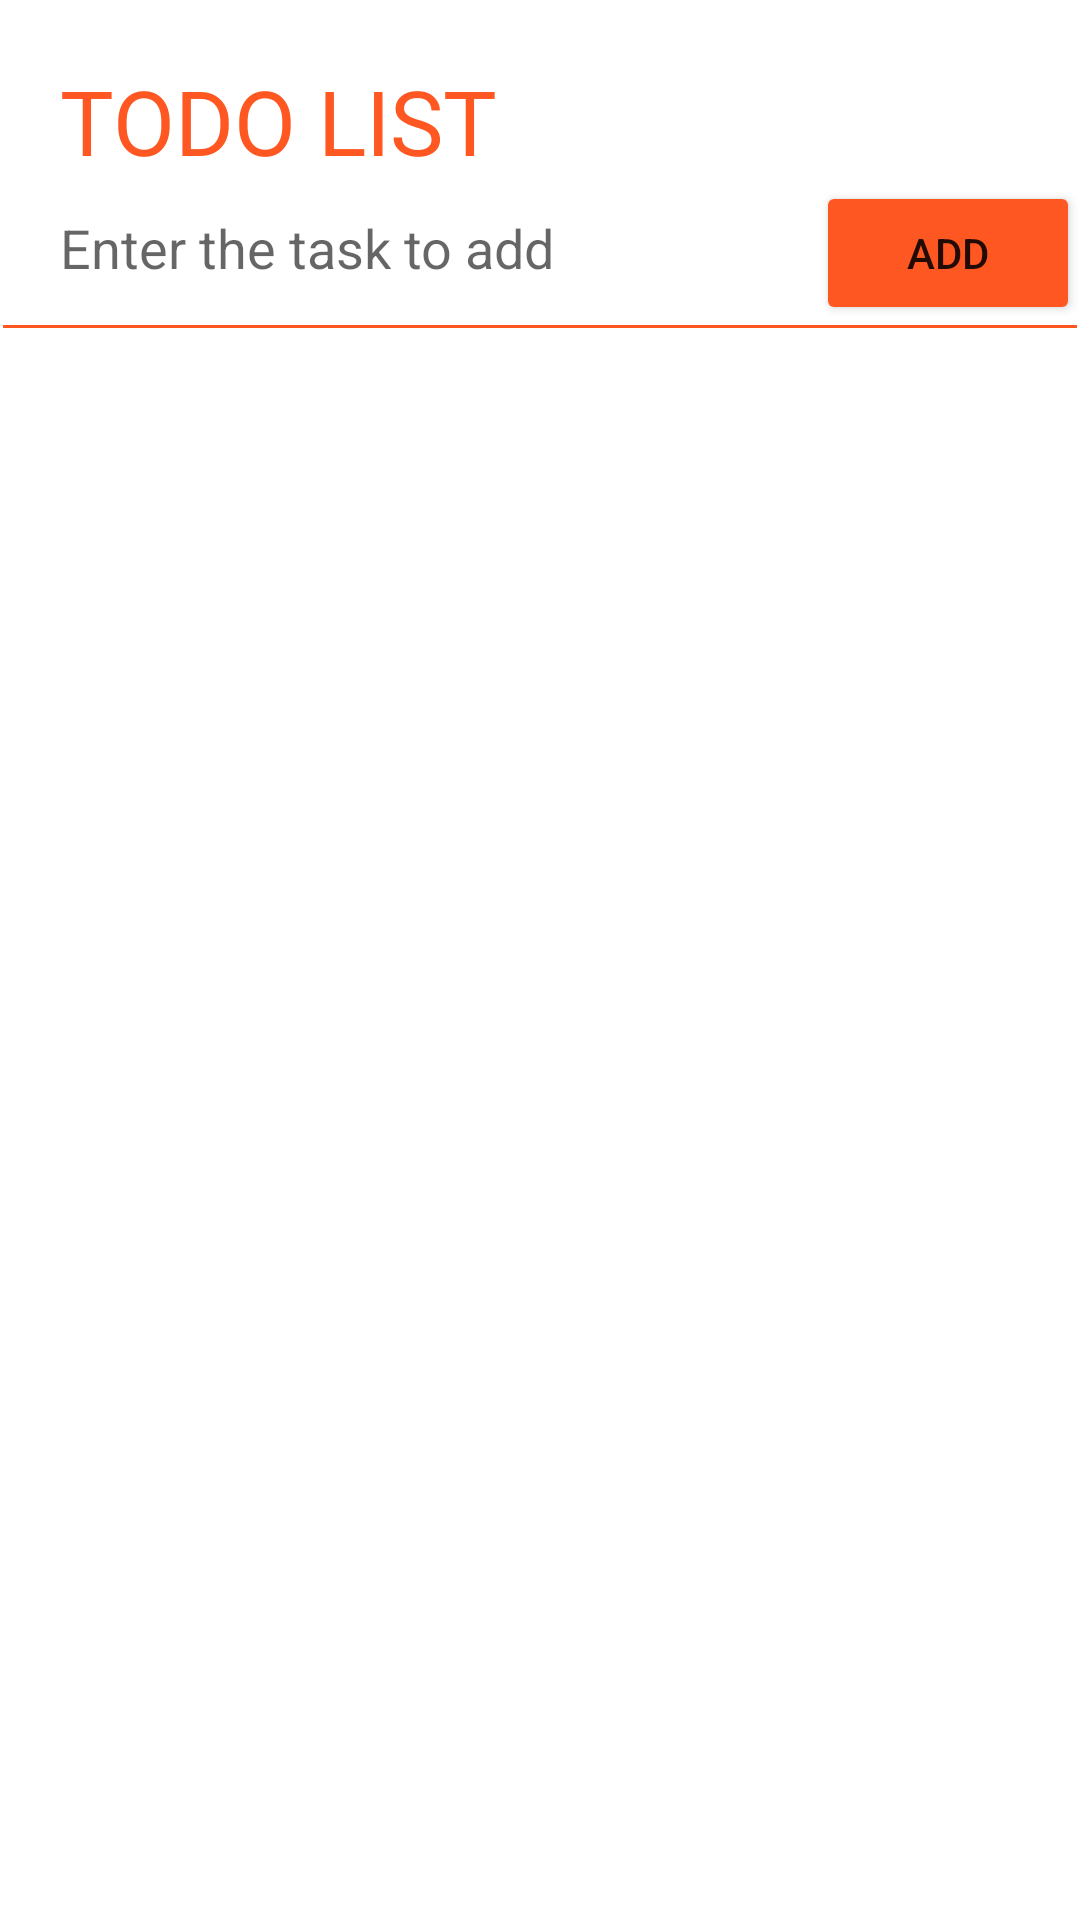

Layout XML and referenced resources for this Android screen:
<!-- AndroidManifest.xml: application theme Theme.GradedProject -->
<!-- res/layout/activity_main.xml -->
<?xml version="1.0" encoding="utf-8"?>
<androidx.constraintlayout.widget.ConstraintLayout xmlns:android="http://schemas.android.com/apk/res/android"
    xmlns:app="http://schemas.android.com/apk/res-auto"
    xmlns:tools="http://schemas.android.com/tools"
    android:layout_width="wrap_content"
    android:layout_height="match_parent"
    tools:context=".MainActivity">

    <TextView
        android:id="@+id/textView2"
        android:layout_width="0dp"
        android:layout_height="wrap_content"
        android:layout_marginStart="20dp"
        android:layout_marginLeft="20dp"
        android:layout_marginTop="20dp"
        android:fontFamily="@font/press_start_2p"
        android:text="@string/todo_list"
        android:textColor="#FF5722"
        android:textSize="30sp"
        app:layout_constraintEnd_toEndOf="parent"
        app:layout_constraintStart_toStartOf="parent"
        app:layout_constraintTop_toTopOf="parent" />

    <EditText
        android:id="@+id/text_input"
        android:layout_width="0dp"
        android:layout_height="wrap_content"
        android:layout_marginStart="20dp"
        android:layout_marginLeft="20dp"
        android:layout_marginTop="10dp"
        android:layout_marginEnd="5dp"
        android:layout_marginRight="5dp"
        android:autofillHints="@string/enter_the_task_to_do"
        android:background="@android:color/transparent"
        android:ems="10"
        android:hint="@string/enter_the_task_to_do"
        android:inputType="text"
        android:singleLine="true"
        app:layout_constraintEnd_toStartOf="@+id/button"
        app:layout_constraintStart_toStartOf="parent"
        app:layout_constraintTop_toBottomOf="@+id/textView2" />

    <Button
        android:id="@+id/button"
        android:layout_width="wrap_content"
        android:layout_height="0dp"
        android:text="@string/add"
        app:backgroundTint="#FF5722"
        app:layout_constraintEnd_toEndOf="parent"
        app:layout_constraintTop_toBottomOf="@+id/textView2" />

    <View
        android:id="@+id/divider"
        android:layout_width="0dp"
        android:layout_height="1dp"
        android:layout_marginStart="1dp"
        android:layout_marginLeft="1dp"
        android:layout_marginEnd="1dp"
        android:layout_marginRight="1dp"
        android:background="#FF5722"
        app:layout_constraintEnd_toEndOf="parent"
        app:layout_constraintStart_toStartOf="parent"
        app:layout_constraintTop_toBottomOf="@+id/button" />

    <LinearLayout
        android:layout_width="wrap_content"
        android:layout_height="0dp"
        android:orientation="vertical"
        app:layout_constraintBottom_toBottomOf="parent"
        app:layout_constraintEnd_toEndOf="parent"
        app:layout_constraintStart_toStartOf="parent"
        app:layout_constraintTop_toBottomOf="@+id/divider">

        <ListView
            android:id="@+id/listView"
            android:layout_width="match_parent"
            android:layout_height="match_parent" />
    </LinearLayout>

</androidx.constraintlayout.widget.ConstraintLayout>
<!-- resources referenced by this layout -->
<resources>
  <string name="add">Add</string>
  <string name="enter_the_task_to_do">Enter the task to add</string>
  <string name="todo_list">TODO LIST</string>
  <style name="Theme.GradedProject" parent="Theme.MaterialComponents.DayNight.NoActionBar">
          
          <item name="colorPrimary">@color/purple_500</item>
          <item name="colorPrimaryVariant">@color/purple_700</item>
          <item name="colorOnPrimary">@color/white</item>
          
          <item name="colorSecondary">@color/teal_200</item>
          <item name="colorSecondaryVariant">@color/teal_700</item>
          <item name="colorOnSecondary">@color/black</item>
          
          <item name="android:statusBarColor" tools:targetApi="l">?attr/colorPrimaryVariant</item>
          
      </style>
  <color name="purple_500">#FF6200EE</color>
  <color name="purple_700">#FF3700B3</color>
  <color name="white">#FFFFFFFF</color>
  <color name="teal_200">#FF03DAC5</color>
  <color name="teal_700">#FF018786</color>
  <color name="black">#FF000000</color>
</resources>
